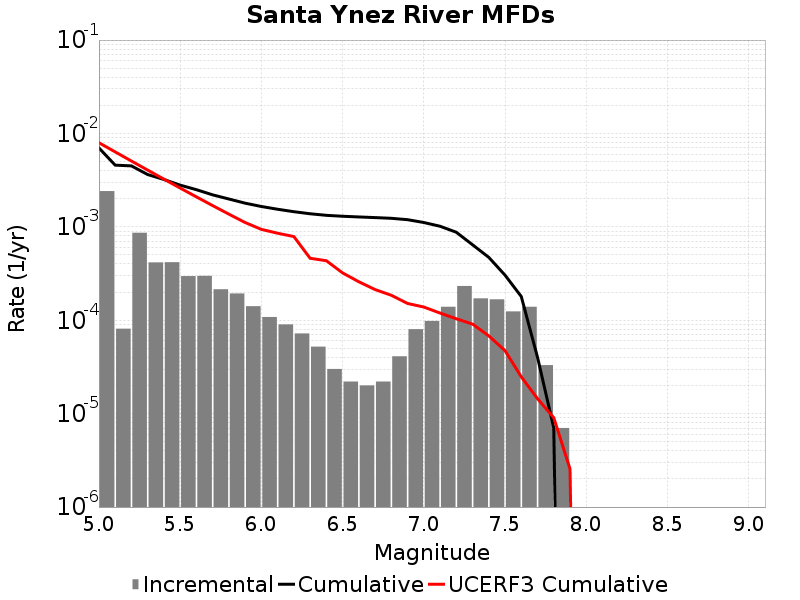

The table this chart was drawn from, first rows:
Magnitude, Incremental Rate, Cumulative Rate, UCERF3 Cumulative Rate
5.05, 0.002414, 0.006992, 0.007957
5.15, 8.124366E-5, 0.004578, 0.006347
5.25, 8.645931E-4, 0.004496, 0.005067
5.35, 4.162484E-4, 0.003632, 0.004051
5.45, 4.1825444E-4, 0.003216, 0.003244
5.55, 2.9689044E-4, 0.002797, 0.002603
5.65, 2.9889646E-4, 0.0025, 0.002094
5.75, 2.1464376E-4, 0.002202, 0.00169
5.85, 1.9358059E-4, 0.001987, 0.001368
5.95, 1.4142416E-4, 0.001793, 0.001113
6.05, 1.08324886E-4, 0.001652, 9.3979295E-4
6.15, 9.027074E-5, 0.001544, 8.5471774E-4
6.25, 7.221659E-5, 0.001453, 7.871454E-4
6.35, 5.215643E-5, 0.001381, 4.609293E-4
6.45, 3.0090247E-5, 0.001329, 4.3381372E-4
6.55, 2.206618E-5, 0.001299, 3.213948E-4
6.65, 2.0060164E-5, 0.001277, 2.5829338E-4
6.75, 2.206618E-5, 0.001257, 2.131384E-4
6.85, 4.1123338E-5, 0.001235, 1.8511324E-4
6.95, 8.024066E-5, 0.001194, 1.5126169E-4
7.05, 9.8294804E-5, 0.001113, 1.3855423E-4
7.15, 1.3941815E-4, 0.001015, 1.1938751E-4
7.25, 2.326979E-4, 8.7562617E-4, 1.0378546E-4
7.35, 1.715144E-4, 6.429283E-4, 9.098468E-5
7.45, 1.6750237E-4, 4.7141386E-4, 6.803962E-5
7.55, 1.2437302E-4, 3.0391148E-4, 4.725514E-5
7.65, 1.3941815E-4, 1.7953847E-4, 2.4779858E-5
7.75, 3.309927E-5, 4.012033E-5, 1.4468195E-5
7.85, 7.0210576E-6, 7.0210576E-6, 9.039069E-6
7.95, 0.0, 0.0, 2.561932E-6
8.05, 0.0, 0.0, 0.0
8.15, 0.0, 0.0, 0.0
8.25, 0.0, 0.0, 0.0
8.35, 0.0, 0.0, 0.0
8.45, 0.0, 0.0, 0.0
8.55, 0.0, 0.0, 0.0
8.65, 0.0, 0.0, 0.0
8.75, 0.0, 0.0, 0.0
8.85, 0.0, 0.0, 0.0
8.95, 0.0, 0.0, 0.0
9.05, 0.0, 0.0, 0.0
